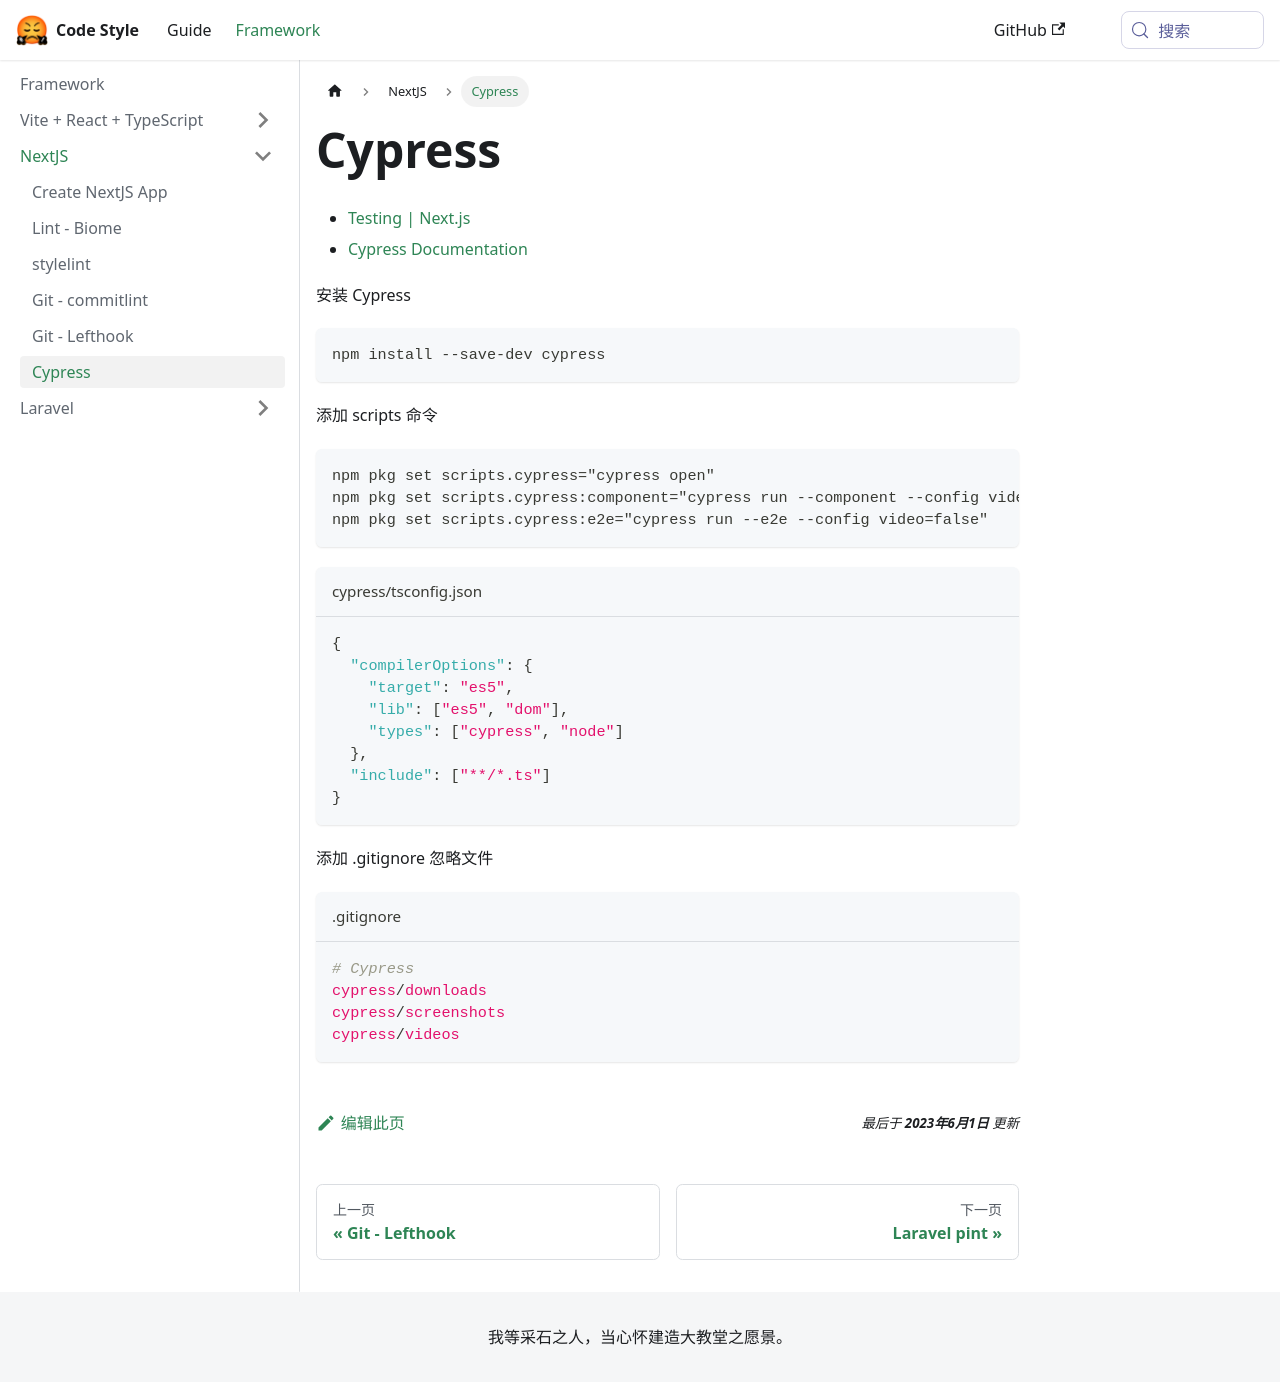

repository: liuzhaowei55/style.fanfou.dev · page: docs/framework/nextjs/cypress/index.html · generator: docusaurus

# Cypress

- [Testing | Next.js](https://nextjs.org/docs/pages/building-your-application/optimizing/testing#cypress)
- [Cypress Documentation](https://docs.cypress.io)

安装 Cypress

```bash
npm install --save-dev cypress
```

添加 scripts 命令

```bash
npm pkg set scripts.cypress="cypress open"
npm pkg set scripts.cypress:component="cypress run --component --config video=false"
npm pkg set scripts.cypress:e2e="cypress run --e2e --config video=false"
```

```json title="cypress/tsconfig.json"
{
  "compilerOptions": {
    "target": "es5",
    "lib": ["es5", "dom"],
    "types": ["cypress", "node"]
  },
  "include": ["**/*.ts"]
}
```

添加 .gitignore 忽略文件

```ignore title=".gitignore"
# Cypress
cypress/downloads
cypress/screenshots
cypress/videos
```
